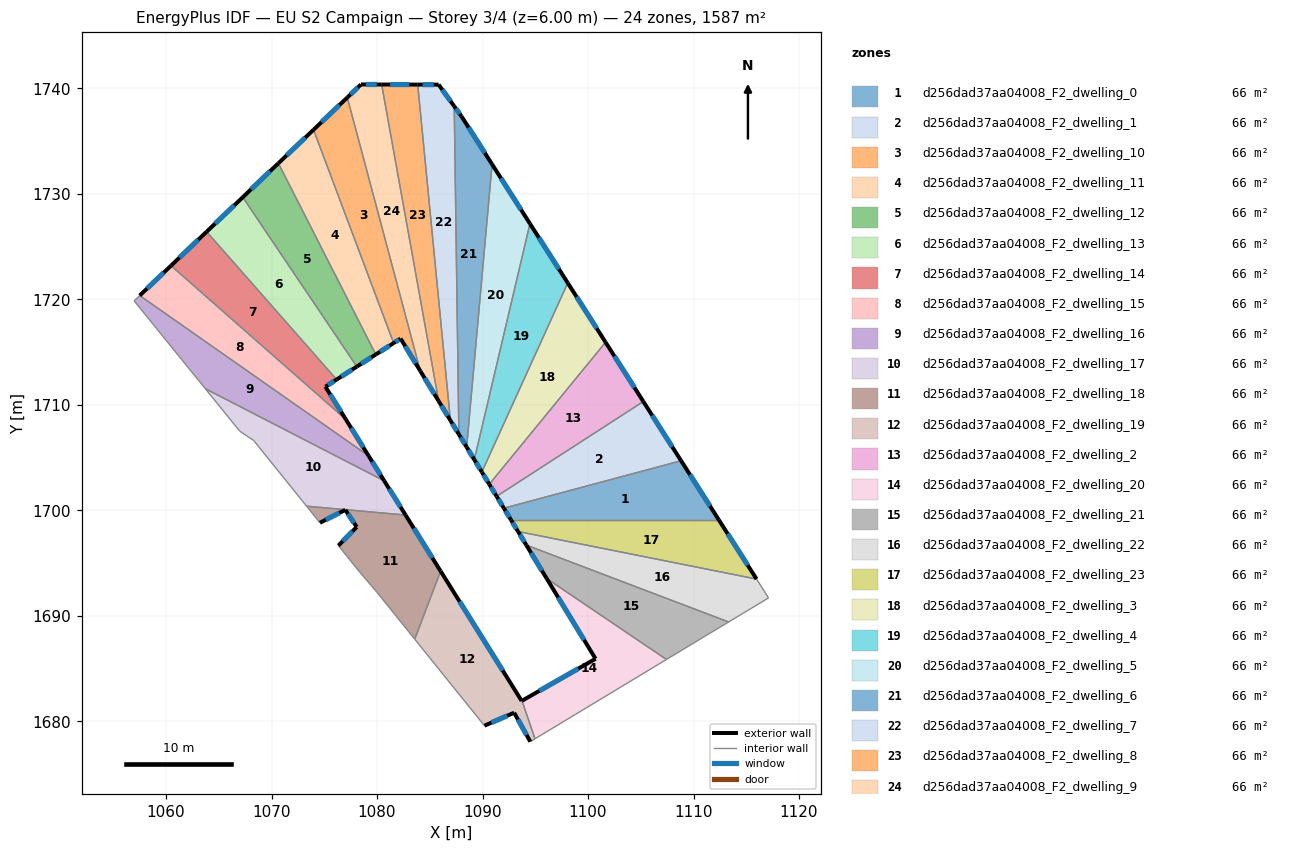
=== STOREY PLAN SPEC (per zone: floor XY polygon, exterior-wall plan segments, windows/doors) ===
zone 1: d256dad37aa04008_F2_dwelling_0  (66.1 m²)
  floor: (1108.82, 1704.71) (1112.40, 1699.10) (1092.70, 1699.10) (1092.02, 1700.21)
  exterior wall: (1092.02, 1700.21) – (1092.70, 1699.10)  [1.3 m]
    window: (1092.18, 1699.95) – (1092.54, 1699.36)  [1.1 m²]
  exterior wall: (1112.40, 1699.10) – (1108.82, 1704.71)  [6.7 m]
    window: (1111.56, 1700.42) – (1109.66, 1703.39)  [5.6 m²]
  interior walls: 2
zone 2: d256dad37aa04008_F2_dwelling_1  (66.1 m²)
  floor: (1105.24, 1710.32) (1108.82, 1704.71) (1092.02, 1700.21) (1091.33, 1701.34)
  exterior wall: (1091.34, 1701.34) – (1092.02, 1700.21)  [1.3 m]
    window: (1091.50, 1701.07) – (1091.86, 1700.47)  [1.1 m²]
  exterior wall: (1108.82, 1704.71) – (1105.24, 1710.32)  [6.7 m]
    window: (1107.98, 1706.03) – (1106.08, 1709.00)  [5.6 m²]
  interior walls: 2
zone 3: d256dad37aa04008_F2_dwelling_10  (66.1 m²)
  floor: (1077.18, 1739.14) (1084.10, 1713.21) (1082.23, 1716.29) (1081.57, 1715.86) (1073.98, 1736.08)
  exterior wall: (1082.23, 1716.29) – (1084.10, 1713.21)  [3.6 m]
    window: (1082.67, 1715.56) – (1083.66, 1713.94)  [3.0 m²]
  exterior wall: (1081.57, 1715.86) – (1082.23, 1716.29)  [0.8 m]
    window: (1081.73, 1715.96) – (1082.08, 1716.19)  [0.7 m²]
  exterior wall: (1077.18, 1739.14) – (1073.98, 1736.08)  [4.4 m]
    window: (1076.43, 1738.42) – (1074.73, 1736.80)  [3.7 m²]
  interior walls: 2
zone 4: d256dad37aa04008_F2_dwelling_11  (66.1 m²)
  floor: (1073.98, 1736.08) (1081.57, 1715.86) (1079.88, 1714.78) (1070.65, 1732.91)
  exterior wall: (1079.88, 1714.78) – (1081.57, 1715.86)  [2.0 m]
    window: (1080.28, 1715.04) – (1081.18, 1715.61)  [1.7 m²]
  exterior wall: (1073.98, 1736.08) – (1070.65, 1732.91)  [4.6 m]
    window: (1073.20, 1735.34) – (1071.43, 1733.65)  [3.9 m²]
  interior walls: 2
zone 5: d256dad37aa04008_F2_dwelling_12  (66.1 m²)
  floor: (1070.65, 1732.91) (1079.88, 1714.78) (1078.08, 1713.63) (1067.27, 1729.68)
  exterior wall: (1078.08, 1713.63) – (1079.88, 1714.78)  [2.1 m]
    window: (1078.50, 1713.90) – (1079.46, 1714.51)  [1.8 m²]
  exterior wall: (1070.65, 1732.91) – (1067.27, 1729.68)  [4.7 m]
    window: (1069.85, 1732.15) – (1068.06, 1730.44)  [3.9 m²]
  interior walls: 2
zone 6: d256dad37aa04008_F2_dwelling_13  (66.1 m²)
  floor: (1067.27, 1729.68) (1078.08, 1713.63) (1076.17, 1712.41) (1063.84, 1726.42)
  exterior wall: (1076.17, 1712.41) – (1078.08, 1713.63)  [2.3 m]
    window: (1076.62, 1712.69) – (1077.63, 1713.34)  [1.9 m²]
  exterior wall: (1067.27, 1729.68) – (1063.84, 1726.42)  [4.7 m]
    window: (1066.47, 1728.92) – (1064.65, 1727.19)  [4.0 m²]
  interior walls: 2
zone 7: d256dad37aa04008_F2_dwelling_14  (66.1 m²)
  floor: (1063.84, 1726.42) (1076.17, 1712.41) (1075.10, 1711.73) (1077.04, 1708.62) (1060.47, 1723.20)
  exterior wall: (1075.10, 1711.73) – (1076.17, 1712.41)  [1.3 m]
    window: (1075.35, 1711.89) – (1075.92, 1712.25)  [1.1 m²]
  exterior wall: (1077.04, 1708.62) – (1075.10, 1711.73)  [3.7 m]
    window: (1076.59, 1709.35) – (1075.56, 1711.00)  [3.1 m²]
  exterior wall: (1063.84, 1726.42) – (1060.47, 1723.20)  [4.7 m]
    window: (1063.05, 1725.66) – (1061.26, 1723.95)  [3.9 m²]
  interior walls: 2
zone 8: d256dad37aa04008_F2_dwelling_15  (66.1 m²)
  floor: (1077.04, 1708.62) (1079.20, 1705.17) (1057.50, 1720.37) (1060.47, 1723.20)
  exterior wall: (1079.20, 1705.17) – (1077.04, 1708.62)  [4.1 m]
    window: (1078.69, 1705.98) – (1077.55, 1707.81)  [3.4 m²]
  exterior wall: (1060.47, 1723.20) – (1057.50, 1720.37)  [4.1 m]
    window: (1059.77, 1722.53) – (1058.20, 1721.03)  [3.5 m²]
  interior walls: 2
zone 9: d256dad37aa04008_F2_dwelling_16  (66.1 m²)
  floor: (1079.20, 1705.17) (1080.68, 1702.80) (1063.72, 1711.54) (1056.97, 1719.86) (1057.50, 1720.37)
  exterior wall: (1080.68, 1702.80) – (1079.20, 1705.17)  [2.8 m]
    window: (1080.33, 1703.36) – (1079.54, 1704.62)  [2.4 m²]
  interior walls: 4
zone 10: d256dad37aa04008_F2_dwelling_17  (66.1 m²)
  floor: (1080.68, 1702.80) (1082.70, 1699.56) (1073.32, 1700.40) (1068.31, 1706.62) (1066.98, 1707.51) (1063.72, 1711.54)
  exterior wall: (1082.70, 1699.56) – (1080.68, 1702.80)  [3.8 m]
    window: (1082.23, 1700.32) – (1081.15, 1702.04)  [3.2 m²]
  interior walls: 5
zone 11: d256dad37aa04008_F2_dwelling_18  (66.1 m²)
  floor: (1082.70, 1699.56) (1086.02, 1694.24) (1083.57, 1687.79) (1079.97, 1692.27) (1078.33, 1694.18) (1076.33, 1696.66) (1078.07, 1698.43) (1076.99, 1700.05) (1074.58, 1698.83) (1073.32, 1700.40)
  exterior wall: (1078.07, 1698.43) – (1076.33, 1696.66)  [2.5 m]
    window: (1077.66, 1698.01) – (1076.74, 1697.08)  [2.1 m²]
  exterior wall: (1076.99, 1700.05) – (1078.07, 1698.43)  [1.9 m]
    window: (1077.24, 1699.67) – (1077.82, 1698.81)  [1.6 m²]
  exterior wall: (1074.59, 1698.83) – (1076.99, 1700.05)  [2.7 m]
    window: (1075.15, 1699.12) – (1076.42, 1699.76)  [2.3 m²]
  exterior wall: (1086.02, 1694.24) – (1082.70, 1699.56)  [6.3 m]
    window: (1085.24, 1695.49) – (1083.48, 1698.31)  [5.3 m²]
  interior walls: 6
zone 12: d256dad37aa04008_F2_dwelling_19  (66.1 m²)
  floor: (1086.02, 1694.24) (1093.71, 1681.94) (1093.74, 1681.96) (1094.97, 1678.35) (1094.53, 1678.08) (1093.00, 1680.82) (1090.18, 1679.59) (1083.57, 1687.79)
  exterior wall: (1090.18, 1679.59) – (1093.00, 1680.82)  [3.1 m]
    window: (1090.84, 1679.88) – (1092.34, 1680.53)  [2.6 m²]
  exterior wall: (1093.71, 1681.94) – (1086.02, 1694.24)  [14.5 m]
    window: (1091.91, 1684.83) – (1087.83, 1691.35)  [12.2 m²]
  exterior wall: (1093.74, 1681.96) – (1093.71, 1681.94)  [0.0 m]
  exterior wall: (1093.00, 1680.82) – (1094.53, 1678.08)  [3.1 m]
    window: (1093.36, 1680.18) – (1094.17, 1678.73)  [2.6 m²]
  interior walls: 4
zone 13: d256dad37aa04008_F2_dwelling_2  (66.1 m²)
  floor: (1101.66, 1715.94) (1105.24, 1710.32) (1091.33, 1701.34) (1090.64, 1702.48)
  exterior wall: (1090.64, 1702.48) – (1091.34, 1701.34)  [1.3 m]
    window: (1090.80, 1702.21) – (1091.17, 1701.60)  [1.1 m²]
  exterior wall: (1105.24, 1710.32) – (1101.66, 1715.94)  [6.7 m]
    window: (1104.40, 1711.64) – (1102.50, 1714.62)  [5.6 m²]
  interior walls: 2
zone 14: d256dad37aa04008_F2_dwelling_20  (66.1 m²)
  floor: (1107.43, 1685.87) (1094.97, 1678.35) (1093.74, 1681.96) (1100.71, 1685.93) (1096.08, 1693.55)
  exterior wall: (1100.71, 1685.93) – (1093.74, 1681.96)  [8.0 m]
    window: (1099.08, 1685.00) – (1095.38, 1682.89)  [6.8 m²]
  exterior wall: (1096.08, 1693.55) – (1100.71, 1685.93)  [8.9 m]
    window: (1097.16, 1691.76) – (1099.62, 1687.72)  [7.5 m²]
  interior walls: 3
zone 15: d256dad37aa04008_F2_dwelling_21  (66.1 m²)
  floor: (1113.33, 1689.42) (1107.43, 1685.87) (1096.08, 1693.55) (1094.15, 1696.71)
  exterior wall: (1094.15, 1696.71) – (1096.08, 1693.55)  [3.7 m]
    window: (1094.60, 1695.97) – (1095.62, 1694.29)  [3.1 m²]
  interior walls: 3
zone 16: d256dad37aa04008_F2_dwelling_22  (66.1 m²)
  floor: (1115.97, 1693.49) (1117.11, 1691.71) (1113.33, 1689.42) (1094.15, 1696.71) (1093.36, 1698.00)
  exterior wall: (1093.36, 1698.00) – (1094.15, 1696.71)  [1.5 m]
    window: (1093.55, 1697.70) – (1093.97, 1697.01)  [1.3 m²]
  interior walls: 4
zone 17: d256dad37aa04008_F2_dwelling_23  (66.1 m²)
  floor: (1112.40, 1699.10) (1115.97, 1693.49) (1093.36, 1698.00) (1092.70, 1699.10)
  exterior wall: (1092.70, 1699.10) – (1093.36, 1698.00)  [1.3 m]
    window: (1092.85, 1698.84) – (1093.21, 1698.26)  [1.1 m²]
  exterior wall: (1115.97, 1693.49) – (1112.40, 1699.10)  [6.6 m]
    window: (1115.13, 1694.81) – (1113.24, 1697.78)  [5.6 m²]
  interior walls: 2
zone 18: d256dad37aa04008_F2_dwelling_3  (66.1 m²)
  floor: (1098.08, 1721.56) (1101.66, 1715.94) (1090.64, 1702.48) (1089.93, 1703.64)
  exterior wall: (1089.93, 1703.64) – (1090.64, 1702.48)  [1.4 m]
    window: (1090.10, 1703.36) – (1090.47, 1702.75)  [1.1 m²]
  exterior wall: (1101.66, 1715.94) – (1098.08, 1721.56)  [6.7 m]
    window: (1100.82, 1717.26) – (1098.92, 1720.24)  [5.6 m²]
  interior walls: 2
zone 19: d256dad37aa04008_F2_dwelling_4  (66.1 m²)
  floor: (1094.49, 1727.18) (1098.08, 1721.56) (1089.93, 1703.64) (1089.22, 1704.81)
  exterior wall: (1089.22, 1704.81) – (1089.93, 1703.64)  [1.4 m]
    window: (1089.39, 1704.54) – (1089.77, 1703.91)  [1.2 m²]
  exterior wall: (1098.08, 1721.56) – (1094.49, 1727.18)  [6.7 m]
    window: (1097.24, 1722.88) – (1095.33, 1725.86)  [5.6 m²]
  interior walls: 2
zone 20: d256dad37aa04008_F2_dwelling_5  (66.1 m²)
  floor: (1090.90, 1732.81) (1094.49, 1727.18) (1089.22, 1704.81) (1088.49, 1706.00)
  exterior wall: (1088.49, 1706.00) – (1089.22, 1704.81)  [1.4 m]
    window: (1088.66, 1705.72) – (1089.05, 1705.09)  [1.2 m²]
  exterior wall: (1094.49, 1727.18) – (1090.91, 1732.81)  [6.7 m]
    window: (1093.65, 1728.50) – (1091.75, 1731.48)  [5.6 m²]
  interior walls: 2
zone 21: d256dad37aa04008_F2_dwelling_6  (66.1 m²)
  floor: (1087.99, 1737.37) (1090.90, 1732.81) (1088.49, 1706.00) (1087.76, 1707.21) (1087.31, 1738.31)
  exterior wall: (1087.76, 1707.21) – (1088.49, 1706.00)  [1.4 m]
    window: (1087.93, 1706.93) – (1088.32, 1706.29)  [1.2 m²]
  exterior wall: (1087.99, 1737.37) – (1087.32, 1738.31)  [1.2 m]
    window: (1087.84, 1737.59) – (1087.47, 1738.09)  [1.0 m²]
  exterior wall: (1090.91, 1732.81) – (1087.99, 1737.37)  [5.4 m]
    window: (1090.22, 1733.88) – (1088.68, 1736.30)  [4.6 m²]
  interior walls: 2
zone 22: d256dad37aa04008_F2_dwelling_7  (66.1 m²)
  floor: (1085.84, 1740.36) (1087.31, 1738.31) (1087.76, 1707.21) (1086.95, 1708.53) (1083.85, 1740.36)
  exterior wall: (1086.95, 1708.53) – (1087.76, 1707.21)  [1.5 m]
    window: (1087.14, 1708.22) – (1087.57, 1707.52)  [1.3 m²]
  exterior wall: (1085.84, 1740.36) – (1083.85, 1740.36)  [2.0 m]
    window: (1085.37, 1740.36) – (1084.32, 1740.36)  [1.7 m²]
  exterior wall: (1087.32, 1738.31) – (1085.84, 1740.36)  [2.5 m]
    window: (1086.97, 1738.79) – (1086.19, 1739.88)  [2.1 m²]
  interior walls: 2
zone 23: d256dad37aa04008_F2_dwelling_8  (66.1 m²)
  floor: (1083.85, 1740.36) (1086.95, 1708.53) (1085.84, 1710.35) (1080.44, 1740.37)
  exterior wall: (1085.84, 1710.35) – (1086.95, 1708.53)  [2.1 m]
    window: (1086.10, 1709.93) – (1086.69, 1708.96)  [1.8 m²]
  exterior wall: (1083.85, 1740.36) – (1080.44, 1740.37)  [3.4 m]
    window: (1083.05, 1740.37) – (1081.24, 1740.37)  [2.9 m²]
  interior walls: 2
zone 24: d256dad37aa04008_F2_dwelling_9  (66.1 m²)
  floor: (1080.44, 1740.37) (1085.84, 1710.35) (1084.10, 1713.21) (1077.18, 1739.14) (1078.48, 1740.38)
  exterior wall: (1084.10, 1713.21) – (1085.84, 1710.35)  [3.3 m]
    window: (1084.51, 1712.54) – (1085.43, 1711.03)  [2.8 m²]
  exterior wall: (1078.48, 1740.38) – (1077.18, 1739.14)  [1.8 m]
    window: (1078.17, 1740.09) – (1077.48, 1739.43)  [1.5 m²]
  exterior wall: (1080.44, 1740.37) – (1078.48, 1740.38)  [2.0 m]
    window: (1079.98, 1740.37) – (1078.94, 1740.37)  [1.7 m²]
  interior walls: 2

=== DERIVED (storey summary) ===
Building: EU S2 Campaign
Storey: 3 of 4  (floor level z = 6.00 m)
Storey gross floor area: 1586.9 m²
Zones on this storey: 24
  - d256dad37aa04008_F2_dwelling_0: floor 66.1 m²; exterior wall 8.0 m (23.9 m²); 2 window(s) 6.7 m²; WWR 28.1%
  - d256dad37aa04008_F2_dwelling_1: floor 66.1 m²; exterior wall 8.0 m (23.9 m²); 2 window(s) 6.7 m²; WWR 28.1%
  - d256dad37aa04008_F2_dwelling_10: floor 66.1 m²; exterior wall 8.8 m (26.4 m²); 3 window(s) 7.4 m²; WWR 28.1%
  - d256dad37aa04008_F2_dwelling_11: floor 66.1 m²; exterior wall 6.6 m (19.8 m²); 2 window(s) 5.6 m²; WWR 28.1%
  - d256dad37aa04008_F2_dwelling_12: floor 66.1 m²; exterior wall 6.8 m (20.4 m²); 2 window(s) 5.7 m²; WWR 28.1%
  - d256dad37aa04008_F2_dwelling_13: floor 66.1 m²; exterior wall 7.0 m (21.0 m²); 2 window(s) 5.9 m²; WWR 28.1%
  - d256dad37aa04008_F2_dwelling_14: floor 66.1 m²; exterior wall 9.6 m (28.8 m²); 3 window(s) 8.1 m²; WWR 28.1%
  - d256dad37aa04008_F2_dwelling_15: floor 66.1 m²; exterior wall 8.2 m (24.5 m²); 2 window(s) 6.9 m²; WWR 28.1%
  - d256dad37aa04008_F2_dwelling_16: floor 66.1 m²; exterior wall 2.8 m (8.4 m²); 1 window(s) 2.4 m²; WWR 28.1%
  - d256dad37aa04008_F2_dwelling_17: floor 66.1 m²; exterior wall 3.8 m (11.5 m²); 1 window(s) 3.2 m²; WWR 28.1%
  - d256dad37aa04008_F2_dwelling_18: floor 66.1 m²; exterior wall 13.4 m (40.2 m²); 4 window(s) 11.3 m²; WWR 28.1%
  - d256dad37aa04008_F2_dwelling_19: floor 66.1 m²; exterior wall 20.8 m (62.3 m²); 3 window(s) 17.5 m²; WWR 28.1%
  - d256dad37aa04008_F2_dwelling_2: floor 66.1 m²; exterior wall 8.0 m (24.0 m²); 2 window(s) 6.7 m²; WWR 28.1%
  - d256dad37aa04008_F2_dwelling_20: floor 66.1 m²; exterior wall 16.9 m (50.8 m²); 2 window(s) 14.3 m²; WWR 28.1%
  - d256dad37aa04008_F2_dwelling_21: floor 66.1 m²; exterior wall 3.7 m (11.1 m²); 1 window(s) 3.1 m²; WWR 28.1%
  - d256dad37aa04008_F2_dwelling_22: floor 66.1 m²; exterior wall 1.5 m (4.5 m²); 1 window(s) 1.3 m²; WWR 28.1%
  - d256dad37aa04008_F2_dwelling_23: floor 66.1 m²; exterior wall 7.9 m (23.8 m²); 2 window(s) 6.7 m²; WWR 28.1%
  - d256dad37aa04008_F2_dwelling_3: floor 66.1 m²; exterior wall 8.0 m (24.1 m²); 2 window(s) 6.8 m²; WWR 28.1%
  - d256dad37aa04008_F2_dwelling_4: floor 66.1 m²; exterior wall 8.0 m (24.1 m²); 2 window(s) 6.8 m²; WWR 28.1%
  - d256dad37aa04008_F2_dwelling_5: floor 66.1 m²; exterior wall 8.1 m (24.2 m²); 2 window(s) 6.8 m²; WWR 28.1%
  - d256dad37aa04008_F2_dwelling_6: floor 66.1 m²; exterior wall 8.0 m (24.0 m²); 3 window(s) 6.7 m²; WWR 28.1%
  - d256dad37aa04008_F2_dwelling_7: floor 66.1 m²; exterior wall 6.1 m (18.2 m²); 3 window(s) 5.1 m²; WWR 28.1%
  - d256dad37aa04008_F2_dwelling_8: floor 66.1 m²; exterior wall 5.6 m (16.7 m²); 2 window(s) 4.7 m²; WWR 28.1%
  - d256dad37aa04008_F2_dwelling_9: floor 66.1 m²; exterior wall 7.1 m (21.3 m²); 3 window(s) 6.0 m²; WWR 28.1%
Zone adjacency (shared interzone walls):
  - d256dad37aa04008_F2_dwelling_0 ↔ d256dad37aa04008_F2_dwelling_1
  - d256dad37aa04008_F2_dwelling_0 ↔ d256dad37aa04008_F2_dwelling_23
  - d256dad37aa04008_F2_dwelling_1 ↔ d256dad37aa04008_F2_dwelling_2
  - d256dad37aa04008_F2_dwelling_10 ↔ d256dad37aa04008_F2_dwelling_11
  - d256dad37aa04008_F2_dwelling_10 ↔ d256dad37aa04008_F2_dwelling_9
  - d256dad37aa04008_F2_dwelling_11 ↔ d256dad37aa04008_F2_dwelling_12
  - d256dad37aa04008_F2_dwelling_12 ↔ d256dad37aa04008_F2_dwelling_13
  - d256dad37aa04008_F2_dwelling_13 ↔ d256dad37aa04008_F2_dwelling_14
  - d256dad37aa04008_F2_dwelling_14 ↔ d256dad37aa04008_F2_dwelling_15
  - d256dad37aa04008_F2_dwelling_15 ↔ d256dad37aa04008_F2_dwelling_16
  - d256dad37aa04008_F2_dwelling_16 ↔ d256dad37aa04008_F2_dwelling_17
  - d256dad37aa04008_F2_dwelling_17 ↔ d256dad37aa04008_F2_dwelling_18
  - d256dad37aa04008_F2_dwelling_18 ↔ d256dad37aa04008_F2_dwelling_19
  - d256dad37aa04008_F2_dwelling_19 ↔ d256dad37aa04008_F2_dwelling_20
  - d256dad37aa04008_F2_dwelling_2 ↔ d256dad37aa04008_F2_dwelling_3
  - d256dad37aa04008_F2_dwelling_20 ↔ d256dad37aa04008_F2_dwelling_21
  - d256dad37aa04008_F2_dwelling_21 ↔ d256dad37aa04008_F2_dwelling_22
  - d256dad37aa04008_F2_dwelling_22 ↔ d256dad37aa04008_F2_dwelling_23
  - d256dad37aa04008_F2_dwelling_3 ↔ d256dad37aa04008_F2_dwelling_4
  - d256dad37aa04008_F2_dwelling_4 ↔ d256dad37aa04008_F2_dwelling_5
  - d256dad37aa04008_F2_dwelling_5 ↔ d256dad37aa04008_F2_dwelling_6
  - d256dad37aa04008_F2_dwelling_6 ↔ d256dad37aa04008_F2_dwelling_7
  - d256dad37aa04008_F2_dwelling_7 ↔ d256dad37aa04008_F2_dwelling_8
  - d256dad37aa04008_F2_dwelling_8 ↔ d256dad37aa04008_F2_dwelling_9